Run: headless pygame with SDL's dummy video driver; simulated clock (each Clock.tick advances the game by its frame time, no real sleeping); random seed 0; keys injected as events and as key.get_pressed() state; no mouse input.
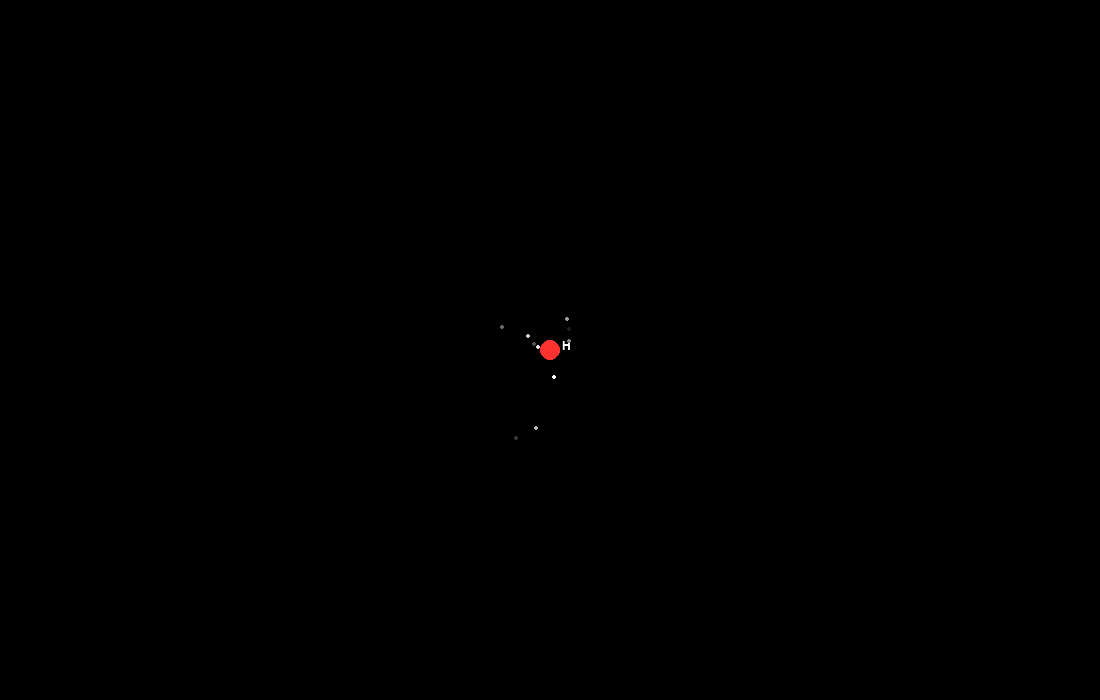
Frame 1 of 4 · flips 1–60 · no input
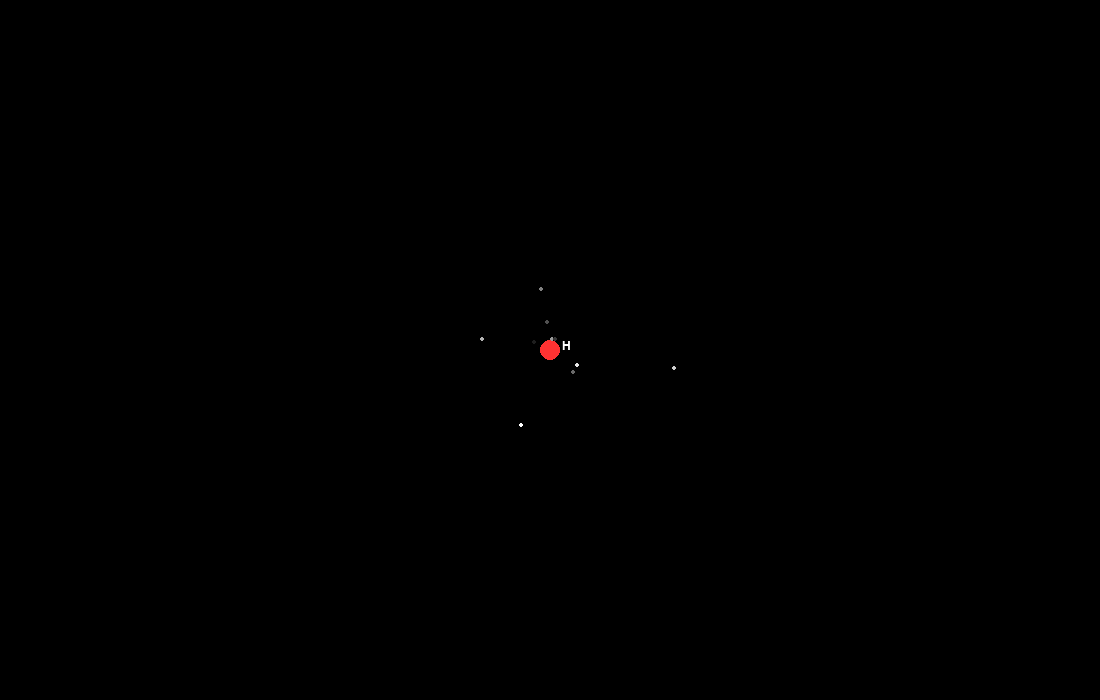
Frame 2 of 4 · flips 61–180 · tapped SPACE, RETURN · held RIGHT (→), D
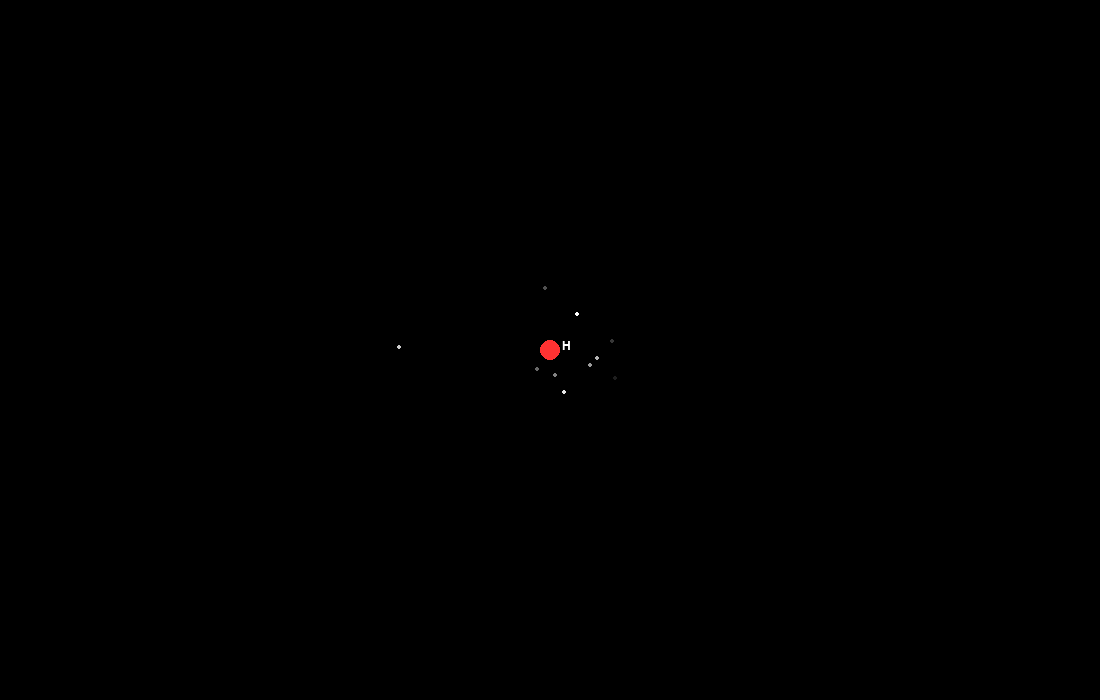
Frame 3 of 4 · flips 181–300 · held DOWN (↓), S
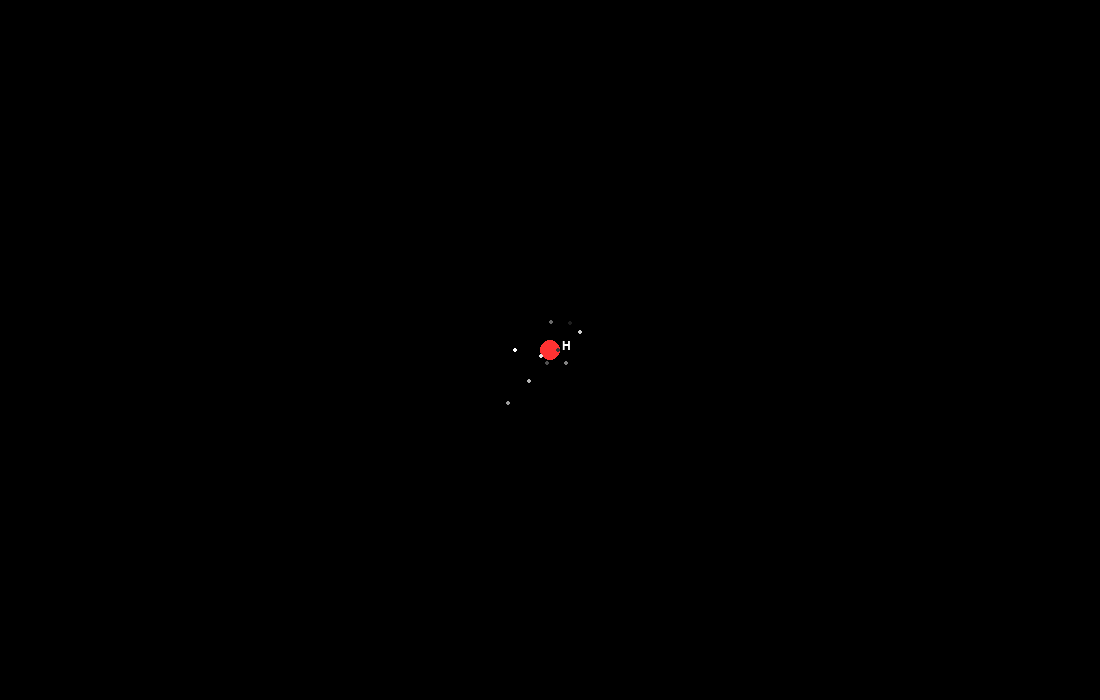
Frame 4 of 4 · flips 301–420 · held LEFT (←), A, UP (↑), W

The pygame program that drew these frames:

import math
import random
import pygame as pg

class Vector:
    def __init__(self, x=0, y=0, z=0):
        self.x = x
        self.y = y
        self.z = z
    def __add__(self, other):
        return Vector(self.x + other.x, self.y + other.y, self.z + other.z)
    def __sub__(self, other):
        return Vector(self.x - other.x, self.y - other.y, self.z - other.z)
    def __mul__(self, s):
        return Vector(self.x * s, self.y * s, self.z * s)
    def length(self):
        return math.sqrt(self.x**2 + self.y**2 + self.z**2)
    def normalize(self):
        l = self.length()
        if l==0: return Vector(0,0,0)
        return self*(1/l)

ELEMENTS = {"H":1,"He":2,"Li":3,"Be":4,"C":6,"N":7,"O":8}

class Nucleus:
    def __init__(self, pos, symbol):
        self.pos = pos
        self.symbol = symbol
        self.Z = ELEMENTS[symbol]
        self.electrons = []

class Electron:
    def __init__(self, nucleus, shell_index=1, orbital="s"):
        self.nucleus = nucleus
        self.shell = shell_index
        self.orbital = orbital
        self.pos = Vector()
        self.trail = []

    def sample_radius(self, a0_pixels, shell_multiplier=1):
        a0 = a0_pixels * shell_multiplier
        r_max = 5*a0
        proposal_scale = a0/2
        while True:
            r = -proposal_scale*math.log(random.random())
            if r > r_max: continue
            accept_prob = (r/r_max)**2
            if random.random() < accept_prob: return r

    def sample_angle(self):
        theta = math.acos(random.uniform(-1,1))
        phi = random.uniform(0, 2*math.pi)
        return theta, phi

    def update(self, a0_pixels):
        r = self.sample_radius(a0_pixels, self.shell)
        theta, phi = self.sample_angle()
        if self.orbital == "p": theta += math.pi/2; phi += math.pi/8
        if self.orbital == "d": theta += math.pi/4; phi += math.pi/4
        x = r*math.sin(theta)*math.cos(phi)
        y = r*math.sin(theta)*math.sin(phi)
        z = r*math.cos(theta)
        self.pos = Vector(self.nucleus.pos.x + x, self.nucleus.pos.y + y, z)
        self.trail.append((self.pos.x, self.pos.y))
        if len(self.trail) > 10: self.trail.pop(0)

def electron_shells_for_Z(Z):
    shells = []
    remaining = Z
    capacities = [2, 8, 18]
    i = 0
    while remaining > 0:
        cap = capacities[i] if i < len(capacities) else capacities[-1]
        fill = min(cap, remaining)
        shells.append(fill)
        remaining -= fill
        i += 1
    return shells

def create_atom(symbol, pos):
    nucleus = Nucleus(pos, symbol)
    a0_pixels = 40.0 / max(1, ELEMENTS[symbol])
    shells = electron_shells_for_Z(ELEMENTS[symbol])
    electrons = []
    orbitals_sequence = ["s", "s", "p", "p", "p", "d", "d", "d"]
    for shell_index, count in enumerate(shells, start=1):
        for i in range(count):
            orbital = orbitals_sequence[i] if i < len(orbitals_sequence) else "s"
            electrons.append(Electron(nucleus, shell_index, orbital))
    nucleus.electrons = electrons
    return nucleus, electrons, a0_pixels

pg.init()
screen = pg.display.set_mode((1100, 700))
clock = pg.time.Clock()

nucleus, electrons, a0 = create_atom("H", Vector(550, 350))

running = True
while running:
    clock.tick(60)
    for event in pg.event.get():
        if event.type == pg.QUIT:
            running = False

    for el in electrons:
        el.update(a0)

    screen.fill((0, 0, 0))
    pg.draw.circle(screen, (255, 50, 50), (int(nucleus.pos.x), int(nucleus.pos.y)), 10)
    font = pg.font.SysFont(None, 18)
    txt = font.render(nucleus.symbol, True, (255, 255, 255))
    screen.blit(txt, (int(nucleus.pos.x) + 12, int(nucleus.pos.y) - 10))

    for el in electrons:
        for i, pos in enumerate(el.trail):
            alpha = max(30, 255 - i * 25)
            color = (alpha, alpha, alpha)
            pg.draw.circle(screen, color, (int(pos[0]), int(pos[1])), 2)

    pg.display.flip()

pg.quit()
